18-way image classification set "picture" from GitHub (hk-railway/picturebook); label vocabulary: JR bus, JR ETC, JR EXP DC, JR EXP EC, JR ferry, JR local&etc PC, JR local diesel car, JR LOCAL EC1, JR LOCAL EC2, JR local hybrid car, JR LOCO, JR maglev, JR shinkansen, JR super express diesel car, JR super express electric car, JR superexp ec(jnr1), JR superexp ec(jnr2), JR super express passenger car.

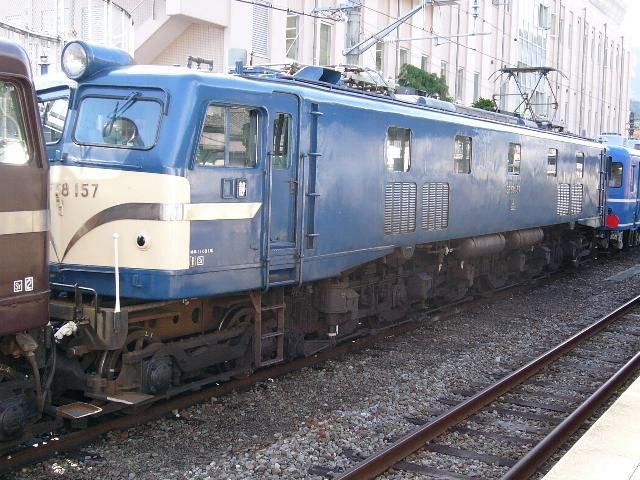
Label: JR LOCO

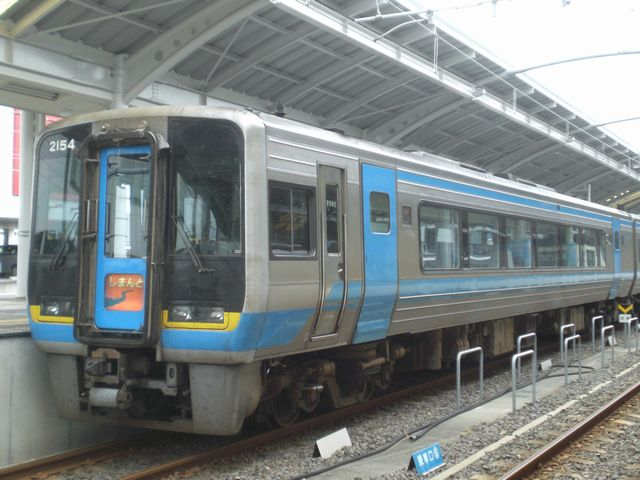
Label: JR super express diesel car

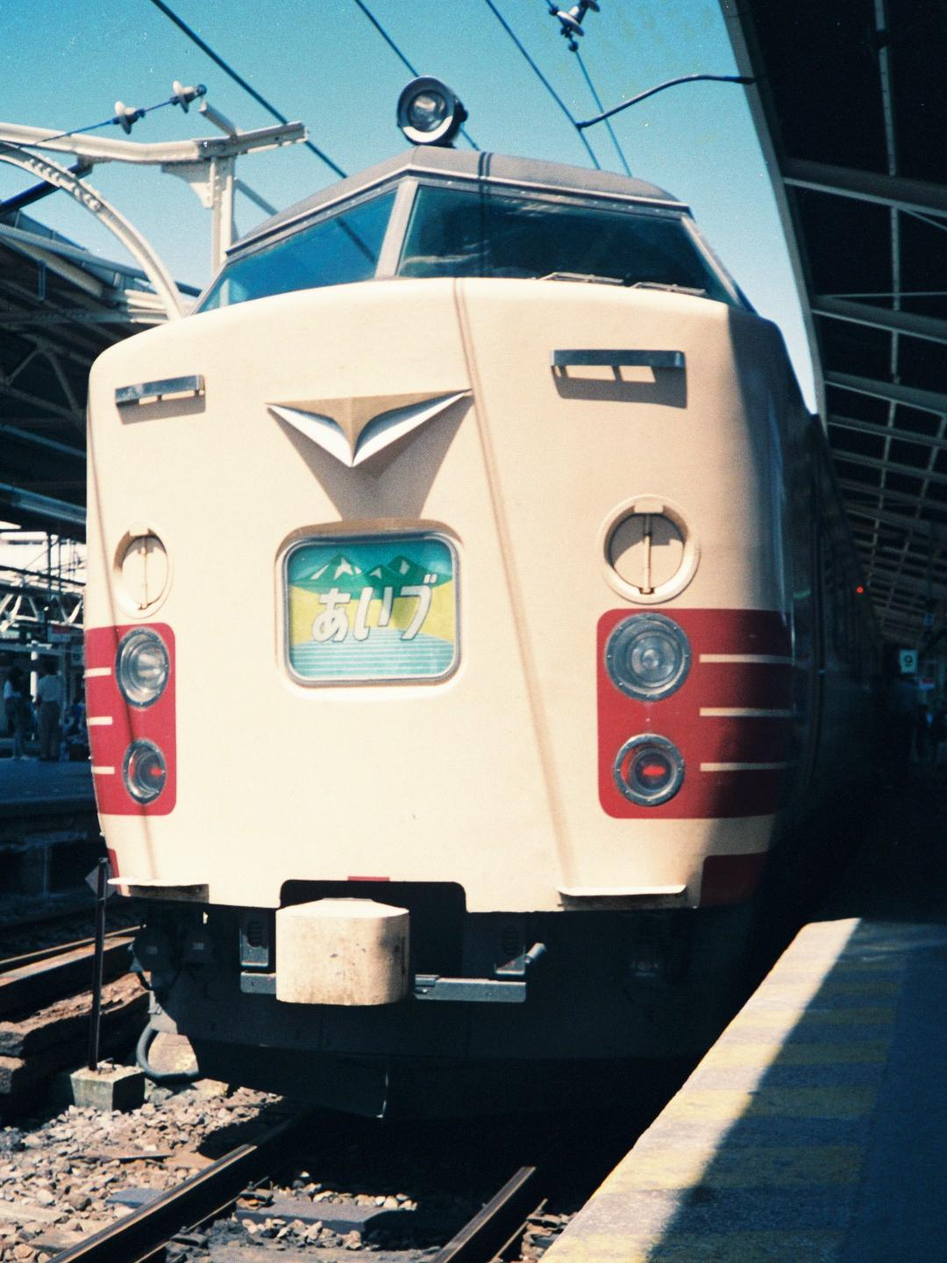
Label: JR superexp ec(jnr2)

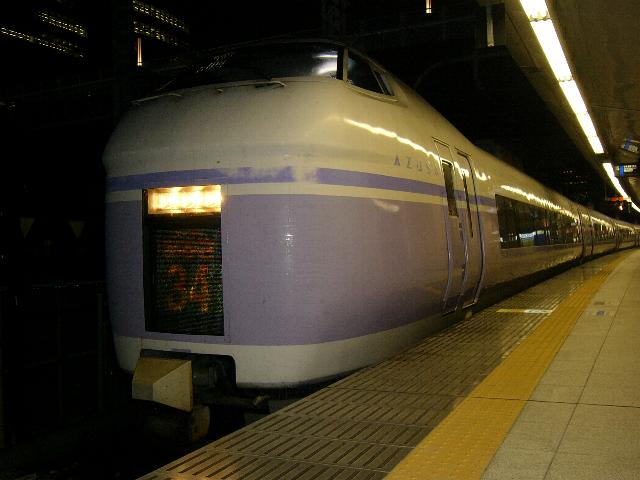
Label: JR super express electric car

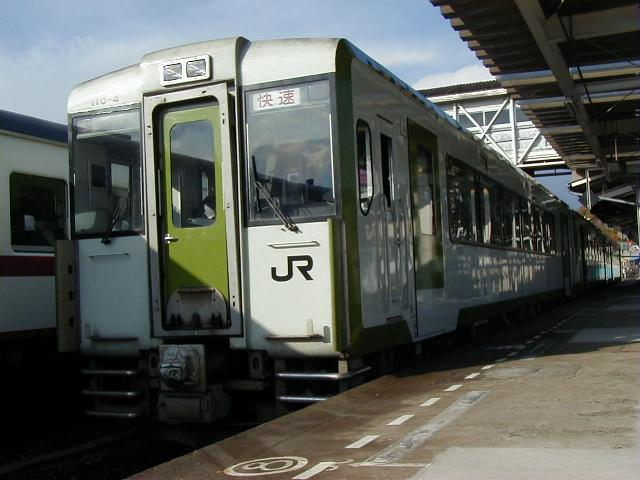
Label: JR EXP DC

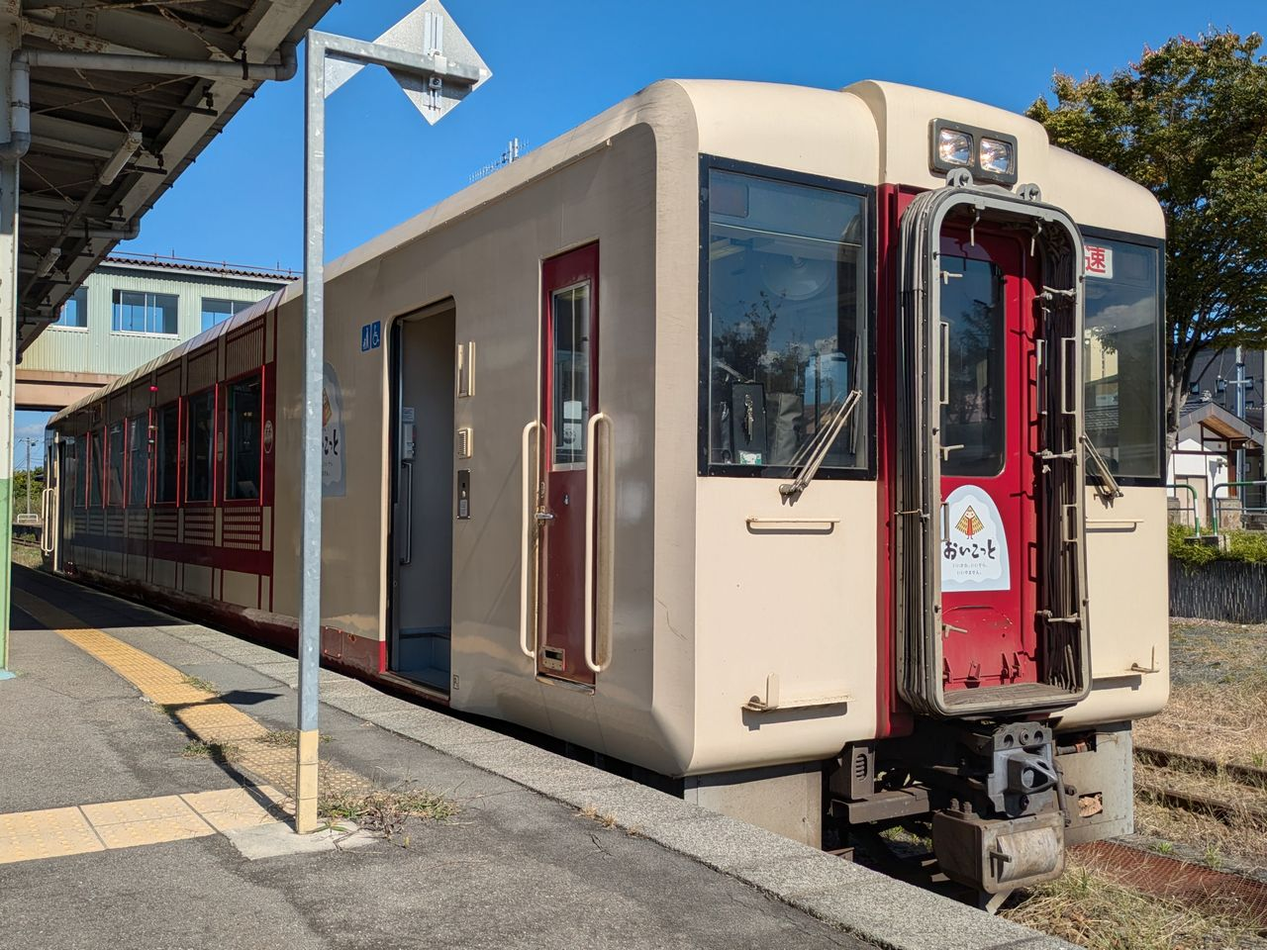
Label: JR local diesel car
